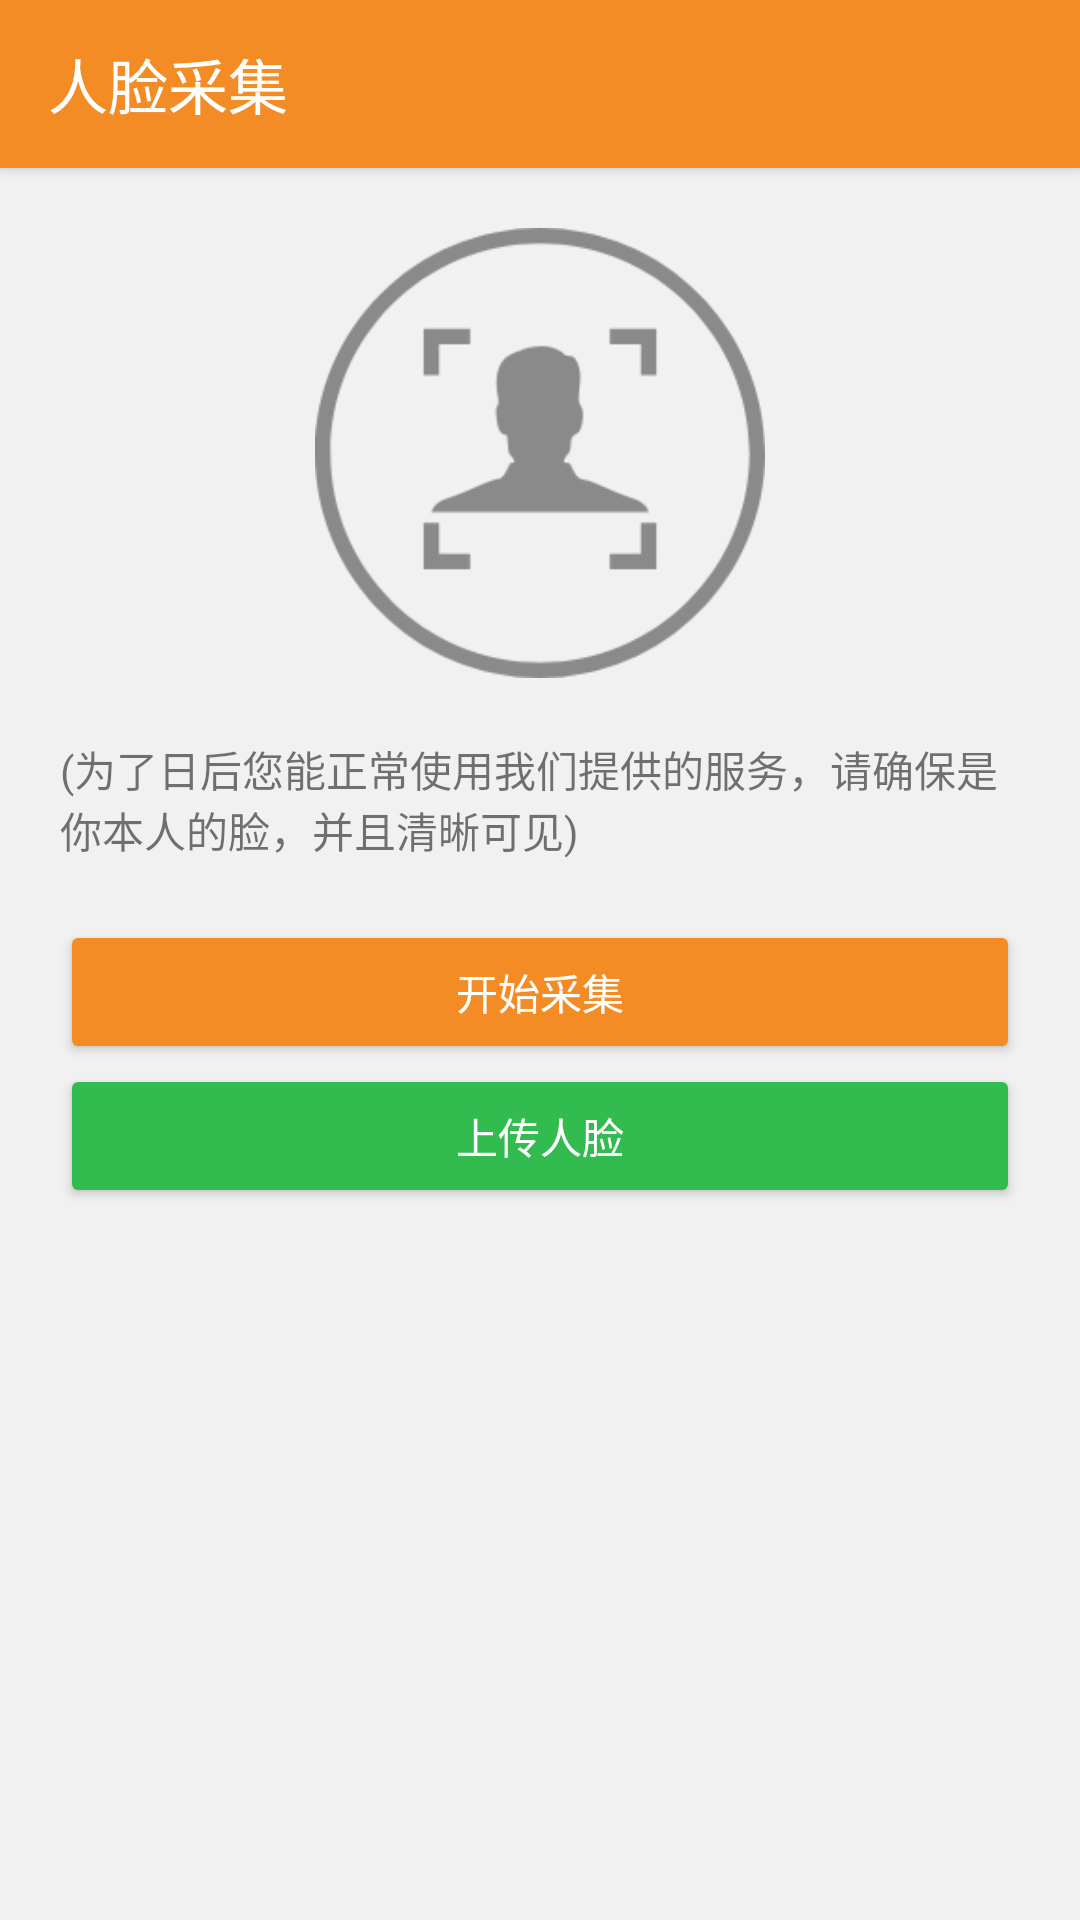

The Android layout XML behind this screen, and the referenced resources:
<!-- AndroidManifest.xml: application theme AppTheme -->
<!-- res/layout/activity_face.xml -->
<?xml version="1.0" encoding="utf-8"?>
<layout xmlns:tools="http://schemas.android.com/tools"
    xmlns:android="http://schemas.android.com/apk/res/android"
    xmlns:app="http://schemas.android.com/apk/res-auto">
    <data>
        <variable
            name="faceModel"
            type="com.cloudcreativity.intellijSchool.loginAndRegister.FaceModel" />
    </data>

    <LinearLayout
        android:layout_width="match_parent"
        android:layout_height="match_parent"
        android:orientation="vertical">
        <android.support.v7.widget.Toolbar
            android:id="@+id/tlb_face"
            android:layout_width="match_parent"
            android:layout_height="?attr/actionBarSize"
            app:navigationIcon="@drawable/ic_arrow_back_white_24dp"
            android:background="@color/colorPrimary"
            android:elevation="3dip"
            app:titleTextColor="@color/white"
            app:title="@string/str_face_detect"
            tools:ignore="UnusedAttribute" />

        <LinearLayout
            android:layout_width="match_parent"
            android:layout_height="wrap_content"
            android:orientation="vertical"
            android:gravity="center_horizontal"
            android:padding="20dip">
            <android.support.v7.widget.AppCompatImageView
                android:id="@+id/iv_face"
                android:src="@mipmap/face_tected"
                android:layout_width="150dip"
                android:layout_height="150dip" />

            <android.support.v7.widget.AppCompatTextView
                android:layout_marginTop="20dip"
                android:layout_width="wrap_content"
                android:layout_height="wrap_content"
                android:text="@string/str_face_tips"/>

            <android.support.v7.widget.AppCompatButton
                android:layout_width="match_parent"
                android:layout_height="wrap_content"
                android:theme="@style/Button"
                android:textColor="@color/white"
                android:onClick="@{()->faceModel.onFaceClick()}"
                android:text="@string/str_face_detected"
                android:layout_marginTop="20dip"/>
            <android.support.v7.widget.AppCompatButton
                android:layout_width="match_parent"
                android:layout_height="wrap_content"
                android:onClick="@{()->faceModel.onSubmit()}"
                android:text="@string/str_submit_face"
                android:theme="@style/GreenButton" />
        </LinearLayout>
    </LinearLayout>
</layout>
<!-- resources referenced by this layout -->
<resources>
  <color name="colorPrimary">#f48c26</color>
  <color name="white">#ffffff</color>
  <!-- mipmap face_tected: png bitmap (mipmap-xhdpi, 12887 bytes) -->
  <string name="str_face_detect">人脸采集</string>
  <string name="str_face_detected">开始采集</string>
  <string name="str_face_tips">(为了日后您能正常使用我们提供的服务，请确保是你本人的脸，并且清晰可见)</string>
  <string name="str_submit_face">上传人脸</string>
  <style name="Button" parent="Theme.AppCompat">
          //点击颜色
          <item name="colorControlHighlight">@color/colorPrimaryDark</item>
          //背景颜色
          <item name="colorButtonNormal">@color/colorPrimary</item>
      </style>
  <style name="GreenButton" parent="Theme.AppCompat">
          //点击颜色
          <item name="colorControlHighlight">@color/colorPrimaryDark</item>
          //背景颜色
          <item name="colorButtonNormal">@color/refresh_green</item>
      </style>
  <style name="AppTheme" parent="Theme.AppCompat.Light.NoActionBar">
          
          <item name="colorPrimary">@color/colorPrimary</item>
          <item name="colorPrimaryDark">@color/colorPrimaryDark</item>
          <item name="colorAccent">@color/colorAccent</item>
          <item name="android:windowBackground">@color/gray_f1f1f1</item>
      </style>
  <color name="colorPrimaryDark">#fe9e41</color>
  <color name="refresh_green">#32bc50</color>
  <color name="colorAccent">#2b92bd</color>
  <color name="gray_f1f1f1">#f1f1f1</color>
</resources>
